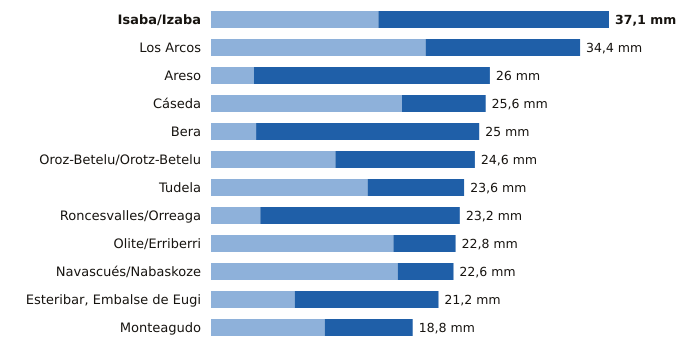

The file beside this chart, header and first rows:
estacion, provincia, indicativo, mm_6_dias_anteriores, mm_hoy, mm_7_dias, horas_de_hoy
Isaba/Izaba, Navarra, 9218A, 15.6, 21.5, 37.1, 20
Los Arcos, Navarra, 9171K, 20.0, 14.4, 34.4, 20
Areso, Navarra, 1033X, 4.0, 22.0, 26.0, 20
Cáseda, Navarra, 9245X, 17.8, 7.8, 25.6, 20
Bera, Navarra, 1010X, 4.2, 20.8, 25.0, 20
Oroz-Betelu/Orotz-Betelu, Navarra, 9228J, 11.6, 13.0, 24.6, 20
Tudela, Navarra, 9302Y, 14.6, 9.0, 23.6, 20
Roncesvalles/Orreaga, Navarra, 9228T, 4.6, 18.6, 23.2, 20
Olite/Erriberri, Navarra, 9252X, 17.0, 5.8, 22.8, 20
Navascués/Nabaskoze, Navarra, 9238X, 17.4, 5.2, 22.6, 20
Esteribar, Embalse de Eugi, Navarra, 9257X, 7.8, 13.4, 21.2, 20
Monteagudo, Navarra, 9301X, 10.6, 8.2, 18.8, 20
